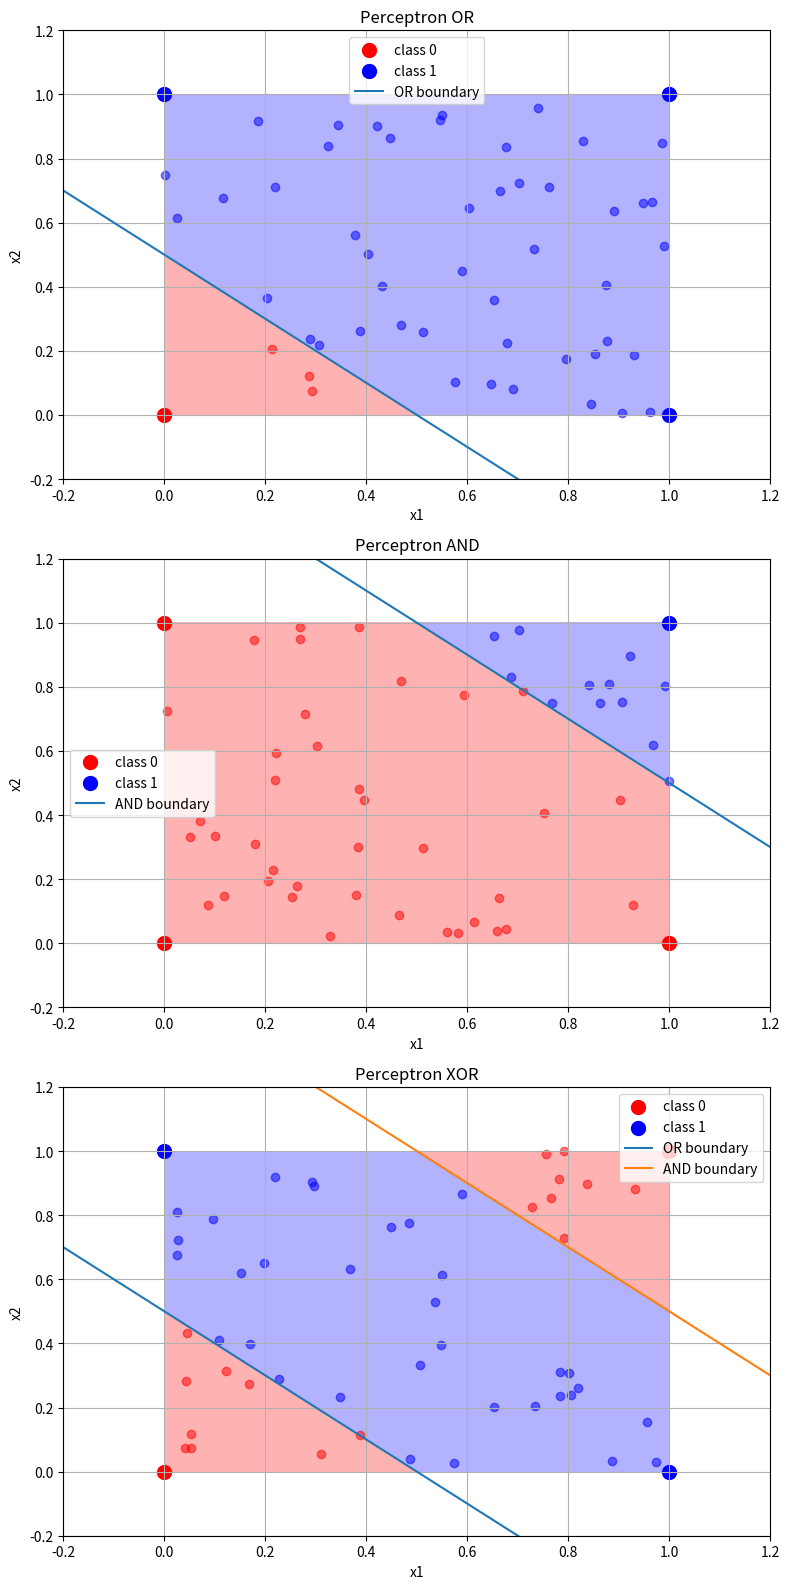

The matplotlib source for this figure:
import numpy as np
import matplotlib.pyplot as plt

def activation(value):
    return 1 if value >= 0 else 0

def or_func(x1, x2, w1=1, w2=1, b=-0.5):
    s = x1 * w1 + x2 * w2 + b
    return activation(s)

def and_func(x1, x2, w1=1, w2=1, b=-1.5):
    s = x1 * w1 + x2 * w2 + b
    return activation(s)
    
def not_func(x,  w = -1, b = 0.5): 
    s = x * w + b 
    return activation(s)

def xor_func(x1, x2):
    or_res = or_func(x1, x2)
    and_res = and_func(x1, x2)
    nand_res = not_func(and_res)
    return and_func(or_res, nand_res)
    
def plot_perceptron_with_bg(ax, func, lines, title, resolution=100):
    x_vals = np.linspace(0, 1, resolution)
    y_vals = np.linspace(0, 1, resolution)
    xx, yy = np.meshgrid(x_vals, y_vals)
    zz = np.zeros_like(xx)

    for i in range(resolution):
        for j in range(resolution):
            zz[i,j] = func(xx[i,j], yy[i,j])

    ax.contourf(xx, yy, zz, alpha=0.3, levels=[-0.1,0.5,1.1], colors=["red","blue"])

    inputs = [(0,0), (0,1), (1,0), (1,1)]
    class0 = [x for x in inputs if func(*x) == 0]
    class1 = [x for x in inputs if func(*x) == 1]
    class0 = np.array(class0)
    class1 = np.array(class1)
    ax.scatter(class0[:,0], class0[:,1], label="class 0", color="red", s=100)
    ax.scatter(class1[:,0], class1[:,1], label="class 1", color="blue", s=100)

    random_points = np.random.rand(50, 2)
    random_labels = np.array([func(x,y) for x,y in random_points])
    ax.scatter(random_points[random_labels==0,0], random_points[random_labels==0,1], color="red", alpha=0.5)
    ax.scatter(random_points[random_labels==1,0], random_points[random_labels==1,1], color="blue", alpha=0.5)

    x_line = np.linspace(-0.2, 1.2, 100)
    if lines is not None:
        for line in lines:
            w = line["w"]
            b = line["b"]
            label = line.get("label", "decision boundary")
            if w[1] != 0:
                y_line = (-w[0]*x_line - b)/w[1]
                ax.plot(x_line, y_line, label=label)
            else:
                x_vert = -b / w[0]
                ax.axvline(x=x_vert, label=label, color="green")

    ax.set_xlim(-0.2, 1.2)
    ax.set_ylim(-0.2, 1.2)
    ax.set_xlabel("x1")
    ax.set_ylabel("x2")
    ax.set_title(title)
    ax.legend()
    ax.grid()

lines_or = [{"w": [1, 1], "b": -0.5, "label": "OR boundary"}]
lines_and = [{"w": [1, 1], "b": -1.5, "label": "AND boundary"}]
lines_xor = [
    {"w": [1, 1], "b": -0.5, "label": "OR boundary"},
    {"w": [1, 1], "b": -1.5, "label": "AND boundary"}
]

fig, axs = plt.subplots(3, 1, figsize=(8, 16))

plot_perceptron_with_bg(axs[0], or_func, lines_or, "Perceptron OR")
plot_perceptron_with_bg(axs[1], and_func, lines_and, "Perceptron AND")
plot_perceptron_with_bg(axs[2], xor_func, lines_xor, "Perceptron XOR")

plt.tight_layout()
plt.show()
